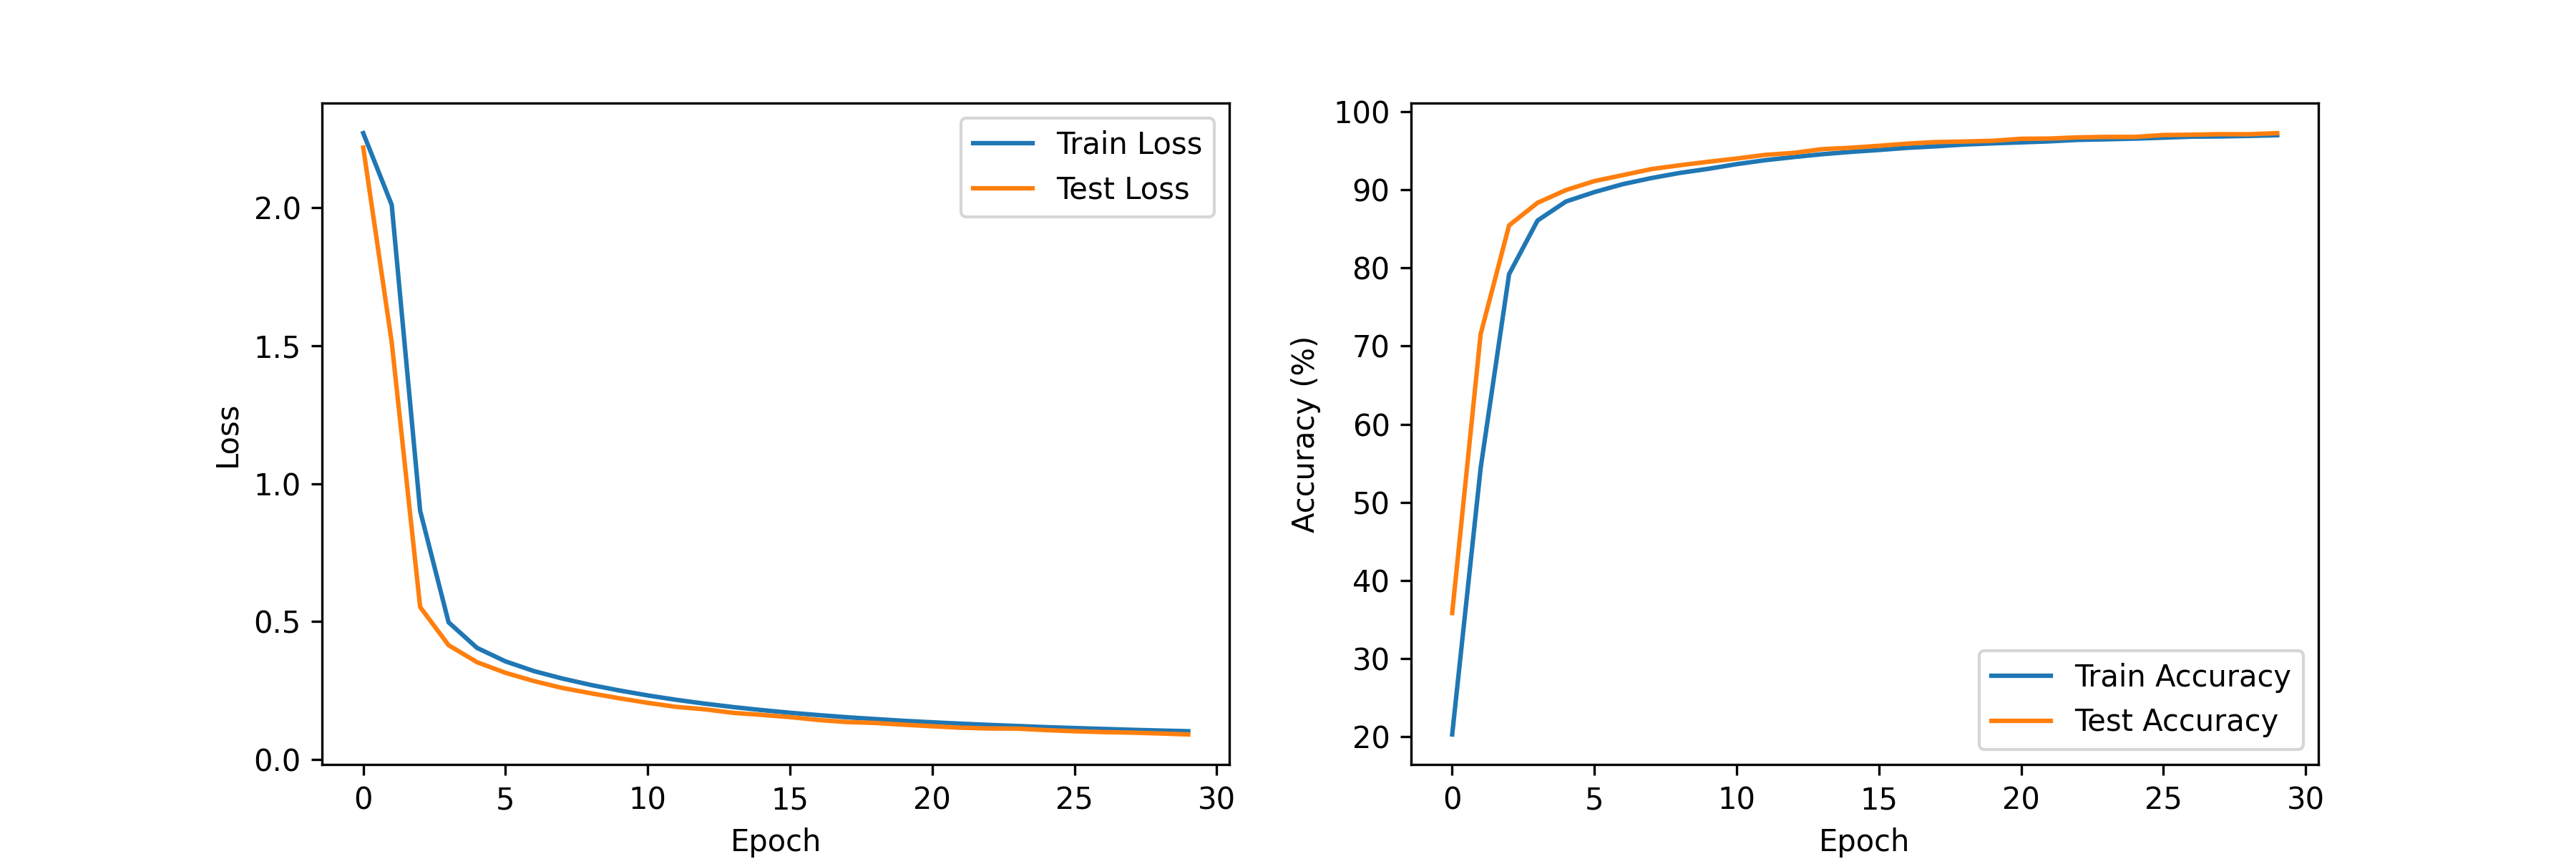

The Python source for this figure:
# -*- utf-8 -*-
import sys
import torch
import datetime
import torch.nn as nn
import torch.optim as optim
from torchvision import datasets, transforms
from torch.utils.data import DataLoader, Subset
import matplotlib.pyplot as plt


class MyLeNet(nn.Module):
    def __init__(self):
        super(MyLeNet, self).__init__()
        self.model = nn.Sequential(
            nn.Conv2d(1, 6, kernel_size=5),
            nn.ReLU(),
            nn.MaxPool2d(kernel_size=2, stride=2),
            nn.Conv2d(6, 16, kernel_size=5),
            nn.ReLU(),
            nn.MaxPool2d(kernel_size=2, stride=2),
            nn.Flatten(),
            nn.Linear(16 * 4 * 4, 120),
            nn.Linear(120, 84),
            nn.Linear(84, 10),
        )
        self.lr = 0.001
        self.criterion = None
        self.optimizer = None
        self.loss = None

        self.init_criterion()
        self.init_optimizer()

    def init_criterion(self):
        # 定义损失函数
        self.criterion = nn.CrossEntropyLoss()
        return True

    def init_optimizer(self):
        # 定义优化器
        self.optimizer = optim.SGD(self.parameters(), lr=self.lr)
        self.optimizer.zero_grad()
        return True

    def forward(self, x):
        return self.model(x)

    def calc_loss(self, y, Y, save_loss=True):
        loss = self.criterion(y, Y)
        if save_loss:
            self.loss = loss
        return loss

    def backward(self):
        self.loss.backward()
        return True

    def update_params(self):
        self.optimizer.step()
        self.optimizer.zero_grad()
        return True


def progress_bar(current, total, bar_length=50):
    # 用来打印进度条
    percent = float(current) / total
    arrow = '=' * int(round(percent * bar_length) - 1) + '>'
    spaces = ' ' * (bar_length - len(arrow))

    sys.stdout.write(f"\r进度: [{arrow + spaces}] {int(round(percent * 100))} %")
    sys.stdout.flush()

    if current == total:
        sys.stdout.write('\n')
        sys.stdout.flush()


def log(msg, clear=False):
    # 打印并记录日志
    if clear:
        with open('log.txt', 'w') as f:
            f.close()
    with open('log.txt', 'a') as f:
        f.write(msg + '\n')
        f.close()
    print(msg)
    return True


def get_device(use_gpu=True):
    # 选择是否使用GPU加速
    if torch.backends.mps.is_available() and use_gpu:
        device = torch.device("mps")
    else:
        device = torch.device("cpu")
    log(f"Using device: {device}")
    return device


def prepare_data(batch_size=64, is_subset=False, subset_percent=0.01):
    # MNIST数据加载,截取数据，返回DataLoader, 支持获取子集用于跑通模型
    transform = transforms.Compose([transforms.ToTensor(), transforms.Normalize((0.1307,), (0.3081,))])

    train_data = datasets.MNIST(root='../data', train=True, download=False, transform=transform)
    test_data = datasets.MNIST(root='../data', train=False, download=False, transform=transform)
    # torch.Size([60000, 28, 28])
    # torch.Size([10000, 28, 28])

    # 截取数据用于跑通模型
    if is_subset:
        # 默认获取 1% 的数据用于拉通
        indices = torch.randperm(len(train_data))[:int(len(train_data) * subset_percent)]
        train_data = Subset(train_data, indices)
        indices = torch.randperm(len(test_data))[:int(len(test_data) * subset_percent)]
        test_data = Subset(test_data, indices)
        # len(train_data.indices) 600
        # len(test_data.indices)  100

    train_loader = DataLoader(train_data, batch_size=batch_size, shuffle=True)
    test_loader = DataLoader(test_data, batch_size=1000, shuffle=False)
    log(f"train_data: {len(train_loader.dataset)}, test_data: {len(test_loader.dataset)}, batch_size: {batch_size}")
    return train_data, test_data, train_loader, test_loader



def train_model(model, device, data_loader, epoch):
    model.train()
    loss = 0
    correct = 0

    ix = 0
    total = len(data_loader)
    for batch, (X, Y) in enumerate(data_loader):
        ix += 1
        X, Y = X.to(device), Y.to(device)
        # 4步
        y = model.forward(X)
        model.calc_loss(y, Y, save_loss=True)
        model.backward()
        model.update_params()

        loss += model.loss.item()
        pred = y.argmax(dim=1, keepdim=True)
        correct += pred.eq(Y.view_as(pred)).sum().item()
        progress_bar(ix, total)

    loss /= len(data_loader)
    acc = 100. * correct / len(data_loader.dataset)
    log(f"Epoch {epoch + 1}, Train Loss: {loss:.4f}, Accuracy: {acc:.4f} %")
    return loss, acc


def test_model(model, device, data_loader):
    model.eval()
    loss = 0
    correct = 0
    # 关闭梯度计算，用于加速
    with torch.no_grad():
        for X, Y in data_loader:
            X, Y = X.to(device), Y.to(device)
            y = model.forward(X)
            loss += model.calc_loss(y, Y, save_loss=False)
            pred = y.argmax(dim=1, keepdim=True)
            correct += pred.eq(Y.view_as(pred)).sum().item()

    loss /= len(data_loader)
    acc = 100. * correct / len(data_loader.dataset)
    log(f"Test Loss: {loss:.4f}, Accuracy: {acc:.4f} %")
    return loss, acc


def plt_result(train_loss_ls, train_acc_ls, test_loss_ls, test_acc_ls):
    plt.figure(figsize=(12, 4))
    plt.subplot(1, 2, 1)
    train_loss = [t.cpu().item() if torch.is_tensor(t) else t for t in train_loss_ls]
    test_loss = [t.cpu().item() if torch.is_tensor(t) else t for t in test_loss_ls]

    plt.plot(train_loss, label='Train Loss')
    plt.plot(test_loss, label='Test Loss')
    plt.xlabel('Epoch')
    plt.ylabel('Loss')
    plt.legend()

    plt.subplot(1, 2, 2)
    plt.plot(train_acc_ls, label='Train Accuracy')
    plt.plot(test_acc_ls, label='Test Accuracy')
    plt.xlabel('Epoch')
    plt.ylabel('Accuracy (%)')
    plt.legend()
    # plt.show()
    plt.savefig('my_lenet.png', dpi=300)
    log('result plt ok.')
    return True



if __name__ == '__main__':
    train_loss_ls, train_acc_ls = [], []
    test_loss_ls, test_acc_ls = [], []
    epochs = 30
    batch_size = 64
    st = datetime.datetime.now()
    log(f'start ==========================\nepoch {epochs}', clear=True)
    device = get_device(use_gpu=True)
    model = MyLeNet().to(device)

    # train_data, test_data, train_loader, test_loader = prepare_data(batch_size=batch_size, is_subset=True, subset_percent=0.05)
    train_data, test_data, train_loader, test_loader = prepare_data(is_subset=False)
    for epoch in range(epochs):
        train_loss, train_acc = train_model(model, device, train_loader, epoch)
        test_loss, test_acc = test_model(model, device, test_loader)

        train_loss_ls.append(train_loss)
        train_acc_ls.append(train_acc)
        test_loss_ls.append(test_loss)
        test_acc_ls.append(test_acc)

    plt_result(train_loss_ls, train_acc_ls, test_loss_ls, test_acc_ls)

    ed = datetime.datetime.now()
    log(f'cost {(ed - st).total_seconds()} s')
    log(f'最终结果: 测试损失: {test_loss_ls[-1]:.4f}, 准确率: {test_acc_ls[-1]:.4f}')
    log('finished.')
